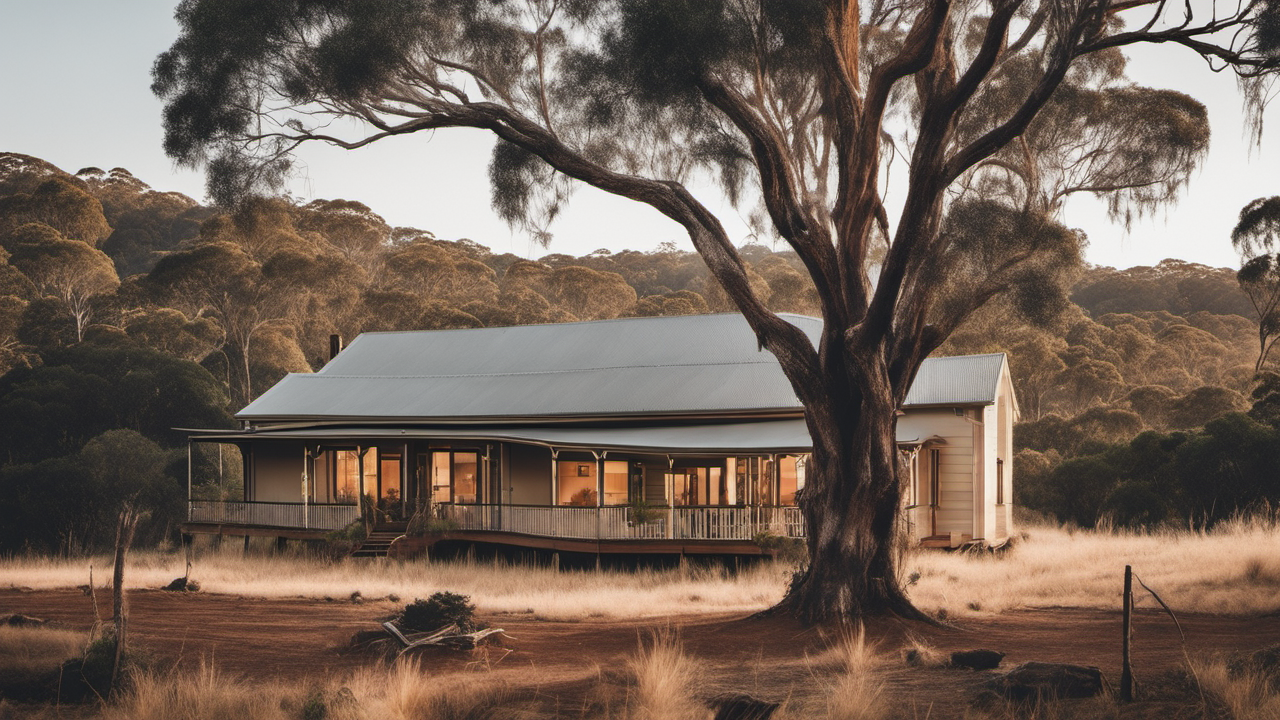
Generation parameters embedded in this image by AUTOMATIC1111 Stable Diffusion web UI or a fork of it (Forge, ...) (PNG 'parameters' text chunk):
A photo of Australian farmhouse, in the bush, award winning
Steps: 20, Sampler: DPM++ 2M Karras, CFG scale: 7, Seed: 173735337, Size: 1280x720, Model hash: 31e35c80fc, Model: sd_xl_base_1.0, Refiner: sd_xl_refiner_1.0 [7440042bbd], Refiner switch at: 0.8, Version: v1.6.0